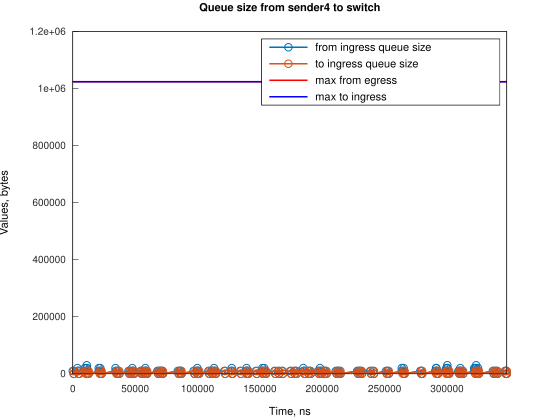

The table this chart was drawn from, first rows:
Time, from_ingress_queue_size, to_ingress_queue_size
0, 10000, nan
745.1, 0, 10000
749.1, 0, 0
3728, 10000, 0
3729, 20000, 0
4474, 10000, 10000
4478, 10000, 0
5219, 0, 10000
5223, 0, 0
9688, 10000, 0
9689, 20000, 0
10433, 10000, 10000
10438, 10000, 0
11177, 20000, 0
11178, 20000, 10000
11182, 20000, 0
11923, 10000, 10000
11927, 10000, 0
12668, 0, 10000
12672, 0, 0
20864, 10000, 0
20865, 20000, 0
21609, 10000, 10000
21614, 10000, 0
22028, 20000, 0
22354, 10000, 10000
22359, 10000, 0
23099, 0, 10000
23103, 0, 0
34279, 10000, 0
34280, 20000, 0
35024, 10000, 10000
35028, 10000, 0
35769, 0, 0
36509, 10000, 0
37254, 0, 10000
37260, 0, 0
44706, 10000, 0
45451, 0, 10000
45456, 0, 0
46195, 10000, 0
46940, 0, 10000
46946, 0, 0
47685, 10000, 0
47686, 20000, 0
48430, 10000, 10000
48436, 10000, 0
49175, 0, 10000
49180, 0, 0
54391, 10000, 0
55136, 0, 10000
55141, 0, 0
55880, 10000, 0
56626, 0, 10000
56632, 0, 0
57371, 10000, 0
58116, 0, 10000
58117, 10000, 10000
58118, 20000, 10000
58122, 20000, 0
... 234 more rows
